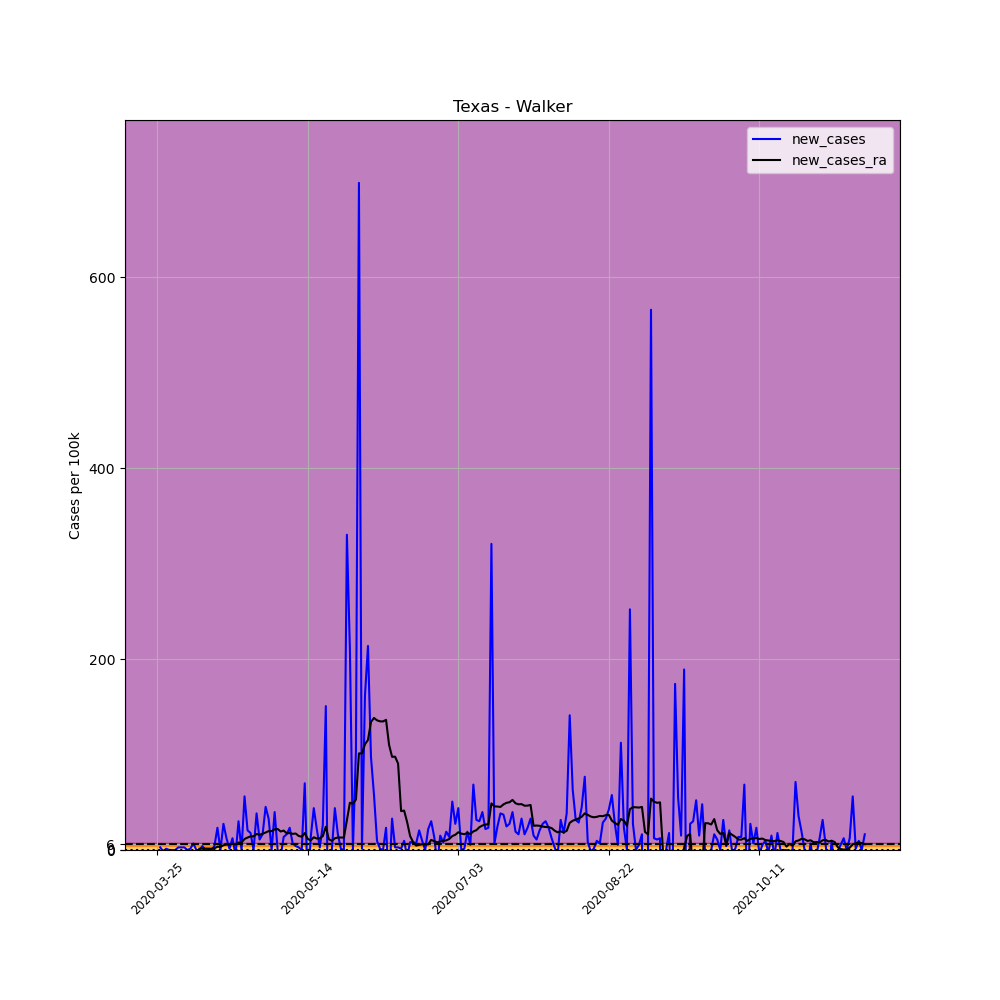

The data file committed next to this chart (first rows):
, date, county, state, fips, cases, deaths, COUNTY, STNAME, CTYNAME, POPESTIMATE2019, per_100k, new_cases, new_cases_ra
359923, 2020-03-25, Walker, Texas, 48471, 1, 0, 471, Texas, Walker, 72971, 1.37, , 
359924, 2020-03-26, Walker, Texas, 48471, 3, 0, 471, Texas, Walker, 72971, 4.111, 2.741, 
359925, 2020-03-27, Walker, Texas, 48471, 2, 0, 471, Texas, Walker, 72971, 2.741, -1.37, 
359926, 2020-03-28, Walker, Texas, 48471, 3, 0, 471, Texas, Walker, 72971, 4.111, 1.37, 
359927, 2020-03-29, Walker, Texas, 48471, 3, 0, 471, Texas, Walker, 72971, 4.111, 0.0, 
359928, 2020-03-30, Walker, Texas, 48471, 3, 0, 471, Texas, Walker, 72971, 4.111, 0.0, 
359929, 2020-03-31, Walker, Texas, 48471, 3, 0, 471, Texas, Walker, 72971, 4.111, 0.0, 
359930, 2020-04-01, Walker, Texas, 48471, 5, 0, 471, Texas, Walker, 72971, 6.852, 2.741, 
359931, 2020-04-02, Walker, Texas, 48471, 7, 0, 471, Texas, Walker, 72971, 9.593, 2.741, 
359932, 2020-04-03, Walker, Texas, 48471, 9, 0, 471, Texas, Walker, 72971, 12.33, 2.741, 
359933, 2020-04-04, Walker, Texas, 48471, 9, 0, 471, Texas, Walker, 72971, 12.33, 0.0, 
359934, 2020-04-05, Walker, Texas, 48471, 10, 0, 471, Texas, Walker, 72971, 13.7, 1.37, 
359935, 2020-04-06, Walker, Texas, 48471, 15, 0, 471, Texas, Walker, 72971, 20.56, 6.852, 
359936, 2020-04-07, Walker, Texas, 48471, 15, 0, 471, Texas, Walker, 72971, 20.56, 0.0, 
359937, 2020-04-08, Walker, Texas, 48471, 15, 0, 471, Texas, Walker, 72971, 20.56, 0.0, 1.37
359938, 2020-04-09, Walker, Texas, 48471, 18, 0, 471, Texas, Walker, 72971, 24.67, 4.111, 1.468
359939, 2020-04-10, Walker, Texas, 48471, 18, 0, 471, Texas, Walker, 72971, 24.67, 0.0, 1.566
359940, 2020-04-11, Walker, Texas, 48471, 18, 0, 471, Texas, Walker, 72971, 24.67, 0.0, 1.468
359941, 2020-04-12, Walker, Texas, 48471, 18, 0, 471, Texas, Walker, 72971, 24.67, 0.0, 1.468
359942, 2020-04-13, Walker, Texas, 48471, 21, 0, 471, Texas, Walker, 72971, 28.78, 4.111, 1.762
359943, 2020-04-14, Walker, Texas, 48471, 38, 0, 471, Texas, Walker, 72971, 52.08, 23.3, 3.426
359944, 2020-04-15, Walker, Texas, 48471, 38, 0, 471, Texas, Walker, 72971, 52.08, 0.0, 3.23
359945, 2020-04-16, Walker, Texas, 48471, 58, 0, 471, Texas, Walker, 72971, 79.48, 27.41, 4.992
359946, 2020-04-17, Walker, Texas, 48471, 67, 0, 471, Texas, Walker, 72971, 91.82, 12.33, 5.677
359947, 2020-04-18, Walker, Texas, 48471, 68, 0, 471, Texas, Walker, 72971, 93.19, 1.37, 5.775
359948, 2020-04-19, Walker, Texas, 48471, 77, 0, 471, Texas, Walker, 72971, 105.5, 12.33, 6.558
359949, 2020-04-20, Walker, Texas, 48471, 73, 0, 471, Texas, Walker, 72971, 100, -5.482, 5.677
359950, 2020-04-21, Walker, Texas, 48471, 95, 0, 471, Texas, Walker, 72971, 130.2, 30.15, 7.831
359951, 2020-04-22, Walker, Texas, 48471, 95, 1, 471, Texas, Walker, 72971, 130.2, 0.0, 7.831
359952, 2020-04-23, Walker, Texas, 48471, 136, 1, 471, Texas, Walker, 72971, 186.4, 56.19, 11.55
359953, 2020-04-24, Walker, Texas, 48471, 151, 2, 471, Texas, Walker, 72971, 206.9, 20.56, 13.02
359954, 2020-04-25, Walker, Texas, 48471, 164, 2, 471, Texas, Walker, 72971, 224.7, 17.82, 14.29
359955, 2020-04-26, Walker, Texas, 48471, 164, 2, 471, Texas, Walker, 72971, 224.7, 0.0, 14.29
359956, 2020-04-27, Walker, Texas, 48471, 192, 2, 471, Texas, Walker, 72971, 263.1, 38.37, 16.74
359957, 2020-04-28, Walker, Texas, 48471, 200, 2, 471, Texas, Walker, 72971, 274.1, 10.96, 15.86
359958, 2020-04-29, Walker, Texas, 48471, 212, 2, 471, Texas, Walker, 72971, 290.5, 16.44, 17.03
359959, 2020-04-30, Walker, Texas, 48471, 245, 2, 471, Texas, Walker, 72971, 335.7, 45.22, 18.3
359960, 2020-05-01, Walker, Texas, 48471, 269, 2, 471, Texas, Walker, 72971, 368.6, 32.89, 19.77
359961, 2020-05-02, Walker, Texas, 48471, 269, 2, 471, Texas, Walker, 72971, 368.6, 0.0, 19.68
359962, 2020-05-03, Walker, Texas, 48471, 298, 2, 471, Texas, Walker, 72971, 408.4, 39.74, 21.63
359963, 2020-05-04, Walker, Texas, 48471, 298, 2, 471, Texas, Walker, 72971, 408.4, 0.0, 22.02
359964, 2020-05-05, Walker, Texas, 48471, 293, 2, 471, Texas, Walker, 72971, 401.5, -6.852, 19.38
359965, 2020-05-06, Walker, Texas, 48471, 303, 2, 471, Texas, Walker, 72971, 415.2, 13.7, 20.36
359966, 2020-05-07, Walker, Texas, 48471, 315, 2, 471, Texas, Walker, 72971, 431.7, 16.44, 17.52
359967, 2020-05-08, Walker, Texas, 48471, 332, 2, 471, Texas, Walker, 72971, 455, 23.3, 17.72
359968, 2020-05-09, Walker, Texas, 48471, 337, 2, 471, Texas, Walker, 72971, 461.8, 6.852, 16.93
359969, 2020-05-10, Walker, Texas, 48471, 340, 2, 471, Texas, Walker, 72971, 465.9, 4.111, 17.23
359970, 2020-05-11, Walker, Texas, 48471, 342, 2, 471, Texas, Walker, 72971, 468.7, 2.741, 14.68
359971, 2020-05-12, Walker, Texas, 48471, 342, 2, 471, Texas, Walker, 72971, 468.7, 0.0, 13.9
359972, 2020-05-13, Walker, Texas, 48471, 393, 2, 471, Texas, Walker, 72971, 538.6, 69.89, 17.72
359973, 2020-05-14, Walker, Texas, 48471, 363, 19, 471, Texas, Walker, 72971, 497.5, -41.11, 11.55
359974, 2020-05-15, Walker, Texas, 48471, 373, 19, 471, Texas, Walker, 72971, 511.2, 13.7, 10.18
359975, 2020-05-16, Walker, Texas, 48471, 405, 19, 471, Texas, Walker, 72971, 555, 43.85, 13.31
359976, 2020-05-17, Walker, Texas, 48471, 421, 26, 471, Texas, Walker, 72971, 576.9, 21.93, 12.04
359977, 2020-05-18, Walker, Texas, 48471, 423, 26, 471, Texas, Walker, 72971, 579.7, 2.741, 12.24
359978, 2020-05-19, Walker, Texas, 48471, 442, 26, 471, Texas, Walker, 72971, 605.7, 26.04, 14.59
359979, 2020-05-20, Walker, Texas, 48471, 552, 27, 471, Texas, Walker, 72971, 756.5, 150.7, 24.37
359980, 2020-05-21, Walker, Texas, 48471, 430, 27, 471, Texas, Walker, 72971, 589.3, -167.2, 11.26
359981, 2020-05-22, Walker, Texas, 48471, 430, 27, 471, Texas, Walker, 72971, 589.3, 0.0, 9.593
359982, 2020-05-23, Walker, Texas, 48471, 462, 27, 471, Texas, Walker, 72971, 633.1, 43.85, 12.24
... 176 more rows
